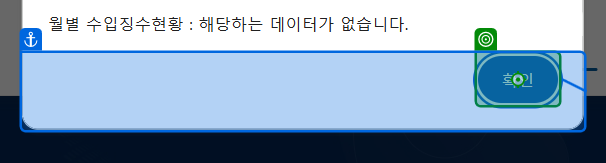
Task: RPA08_외교부레포트_RE_김지연
Workflow: 04_DT 추출

Step 1: type a value into the push button '확인' in window '월별세입징수현황 | 세입세출예산운용상황 외교부 - Chrome' (chrome.exe)

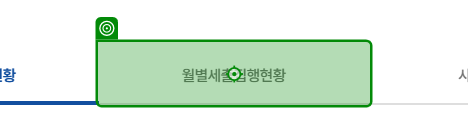
Step 2: click on the link '월별세출집행현황' in window '월별세입징수현황 | 세입세출예산운용상황 외교부' (chrome.exe)

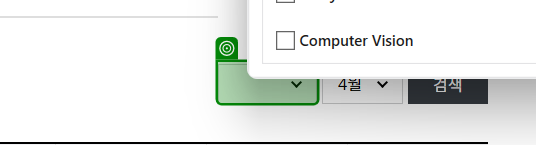
Step 3 [try]: select [strYear] in the drop-down in window '월별세출집행현황 | 세입세출예산운용상황 외교부' (chrome.exe)

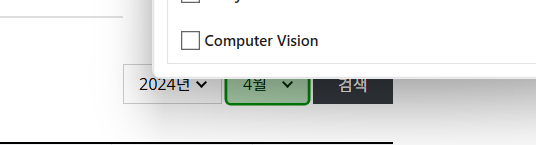
Step 4: select [strMonth] in the drop-down in window '월별세출집행현황 | 세입세출예산운용상황 외교부' (chrome.exe)

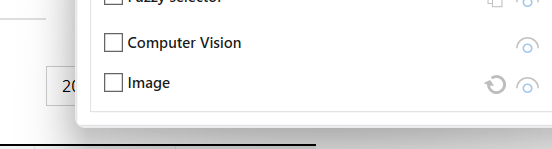
Step 5: click on the button in window '월별세출집행현황 | 세입세출예산운용상황 외교부' (chrome.exe)

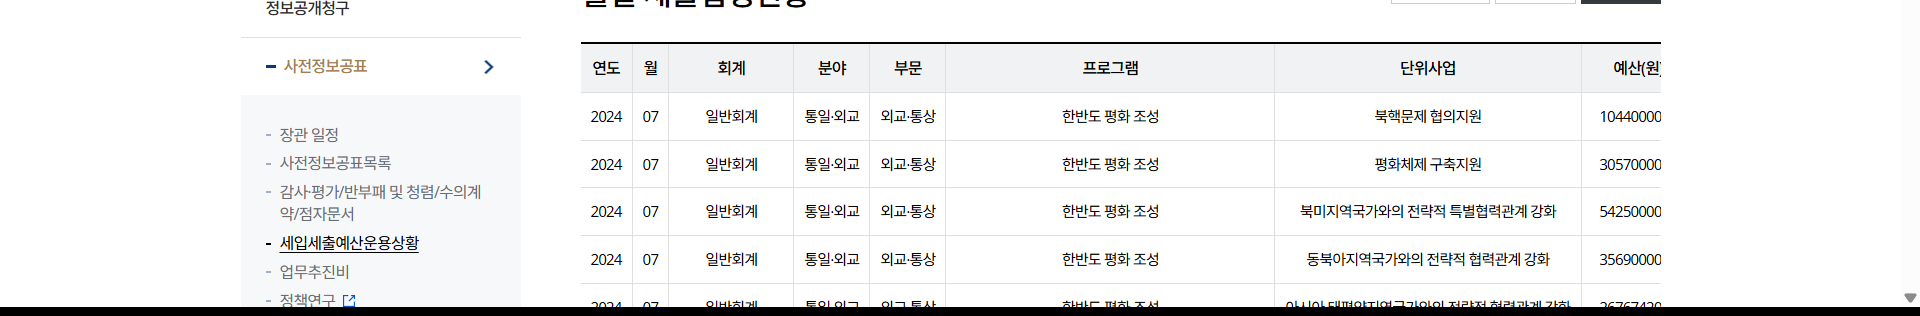
Step 6: get-text from the table in window '월별세출집행현황 | 세입세출예산운용상황 외교부' (chrome.exe)
